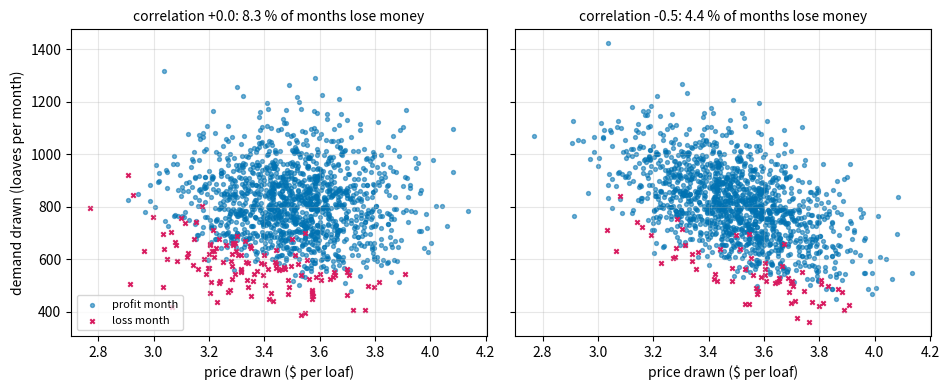
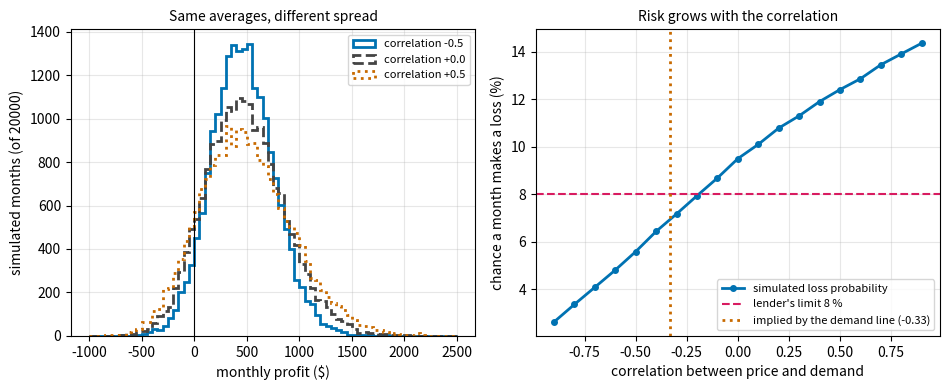

Generate these figures, in order, with matplotlib:
"""Session 4 (Level 3): price and demand that move together.

Run:  python start.py 4
"""
# %% [markdown]
# # Session 4: when price and demand move together
# **A. Real-world problem.** In Session 3 the bakery's price, variable cost and demand were
# random, but *independent*: a high price said nothing about demand. Real customers do not
# behave like that. When the price is higher than planned, fewer people buy; in a festival week
# a higher price can even come with more buyers. How much does that link change the risk of a
# loss month, even when every average stays the same? Today you add a **correlation** between
# price and demand to the Monte Carlo model, check it against formulas, and ask what correlation
# a lender should believe.
#
# *General education only: the bakery and its numbers are made up, and this is not
# financial advice.*

# %%
import math
import pathlib

import numpy as np

OUT = (pathlib.Path(__file__).resolve().parent if "__file__" in globals() else pathlib.Path(".")) / "out"

F, P, V, Q = 1200.0, 3.50, 1.40, 800.0          # as in Sessions 2 and 3
P_SD, V_SD, Q_SD = 0.20, 0.15, 150.0            # made-up standard deviations of Session 3
DEMAND_B = 250.0                                # Session 2: loaves per month lost per dollar of price


# %% [markdown]
# ## Step 1: correlated random draws
# The **correlation** rho (a number from -1 to +1) says how two random inputs move together:
# -1 means a high price always comes with low demand, 0 means no link, +1 means they rise
# together. To draw demand with a chosen rho we mix two independent standard normal numbers:
# `z_demand = rho * z_price + sqrt(1 - rho^2) * z_other`. Then the demand is `mean + sd * z_demand`.
# The price and the variable cost are drawn exactly as in Session 3, so with rho = 0 this
# reproduces Session 3 to the last digit.

# %%
def simulate_profit_corr(rho=0.0, n=20000, seed=42, p_mu=P, p_sd=P_SD, v_mu=V, v_sd=V_SD,
                         d_mu=Q, d_sd=Q_SD, fixed=F, inputs=False):
    """Monthly profit of n random months; correlation rho between price and demand (variable cost independent).

    With inputs=True also return the price and demand arrays."""
    if not -1.0 <= rho <= 1.0:
        raise ValueError("the correlation must be between -1 and +1")
    rng = np.random.default_rng(seed)
    z_price = rng.standard_normal(n)
    z_cost = rng.standard_normal(n)
    z_other = rng.standard_normal(n)
    price = p_mu + p_sd * z_price
    vcost = v_mu + v_sd * z_cost
    demand = np.maximum(d_mu + d_sd * (rho * z_price + math.sqrt(1.0 - rho * rho) * z_other), 0.0)
    profit = (price - vcost) * demand - fixed
    return (profit, price, demand) if inputs else profit


def summarize(profits):
    return {"mean": float(np.mean(profits)), "std": float(np.std(profits)),
            "p5": float(np.percentile(profits, 5)), "p50": float(np.percentile(profits, 50)),
            "p95": float(np.percentile(profits, 95)), "loss": float(np.mean(profits < 0))}


def loss_probability(rho, **kw):
    return float(np.mean(simulate_profit_corr(rho, **kw) < 0))


# %% [markdown]
# ## Step 2: formulas to check the simulation against
# Write profit = X * D - F with X = price - variable cost and D = demand. X and D are jointly
# normal, so the mean and the standard deviation of X D have exact formulas (Isserlis' theorem):
# * mean = mu_X mu_D + Cov(X, D) - F, and Cov(X, D) = rho sigma_p sigma_D (the cost is independent),
# * variance = mu_X^2 sigma_D^2 + mu_D^2 sigma_X^2 + 2 mu_X mu_D Cov + sigma_X^2 sigma_D^2 + Cov^2,
#   with sigma_X^2 = sigma_p^2 + sigma_v^2.
# These ignore the rare months where demand would be negative (clipped at 0 in the simulation;
# at 800 with sd 150 that is more than 5 standard deviations away).

# %%
def profit_mean_formula(rho, p_mu=P, p_sd=P_SD, v_mu=V, d_mu=Q, d_sd=Q_SD, fixed=F):
    return (p_mu - v_mu) * d_mu + rho * p_sd * d_sd - fixed


def profit_std_formula(rho, p_mu=P, p_sd=P_SD, v_mu=V, v_sd=V_SD, d_mu=Q, d_sd=Q_SD):
    mu_x, var_x = p_mu - v_mu, p_sd ** 2 + v_sd ** 2
    cov = rho * p_sd * d_sd
    var = mu_x ** 2 * d_sd ** 2 + d_mu ** 2 * var_x + 2.0 * mu_x * d_mu * cov + var_x * d_sd ** 2 + cov ** 2
    return math.sqrt(var)


def loss_normal_approx(rho, **kw):
    """Quick estimate Phi(-mean / std). The profit is a product of normals, so it is skewed and this is only rough."""
    z = -profit_mean_formula(rho, **{k: v for k, v in kw.items() if k in ("p_mu", "p_sd", "v_mu", "d_mu", "d_sd", "fixed")}) / \
        profit_std_formula(rho, **{k: v for k, v in kw.items() if k in ("p_mu", "p_sd", "v_mu", "v_sd", "d_mu", "d_sd")})
    return 0.5 * (1.0 + math.erf(z / math.sqrt(2.0)))


# %% [markdown]
# ## Step 3: what correlation is believable?
# Session 2 gave a demand line: each extra dollar of price loses 250 loaves a month. If the
# price wobbles by sigma_p = 0.20 dollars *and demand follows that line*, demand moves by
# 250 x 0.20 = 50 loaves, and since the whole demand spread is 150 loaves the correlation is
# -50 / 150 = -0.33. That is a plausible central value; a stronger link needs more of the demand
# spread to be explained by price.

# %%
def implied_rho(p_sd=P_SD, d_sd=Q_SD, slope=DEMAND_B):
    """Correlation if demand moves along a demand line of the given slope when the price wobbles."""
    r = -slope * p_sd / d_sd
    if r < -1.0:
        raise ValueError("the demand line alone would explain more than the whole demand spread")
    return r


# %% [markdown]
# ## Step 4: how the risk depends on the correlation
# We scan rho from -0.9 to +0.9 with the same seed (common random numbers, so the curve is
# smooth). The mean profit hardly moves (it shifts by rho sigma_p sigma_D = 30 dollars per unit
# of rho) but the spread, and with it the loss probability, changes a lot. The lender's limit
# turns that into a question: for which correlations is the loss probability at most the limit?

# %%
def loss_vs_rho(rhos=None, **kw):
    rhos = np.round(np.arange(-0.9, 0.9001, 0.1), 10) if rhos is None else rhos
    return [(float(r) + 0.0, loss_probability(float(r), **kw)) for r in rhos]


def rho_for_limit(limit, lo=-0.99, hi=0.99, **kw):
    """Largest correlation whose loss probability is at most `limit` (bisection), or None if even `lo` fails."""
    if loss_probability(lo, **kw) > limit:
        return None
    if loss_probability(hi, **kw) <= limit:
        return hi
    for _ in range(40):
        mid = 0.5 * (lo + hi)
        if loss_probability(mid, **kw) <= limit:
            lo = mid
        else:
            hi = mid
    return lo


# %% [markdown]
# ## Step 5: a note on what the correlation does
# A high price earns more per loaf but sells fewer loaves. With rho < 0 the two effects partly
# cancel (a **natural hedge**), so the profit varies less; with rho > 0 they add and the profit
# varies more. The expected profit changes only a little. So: *the risk of a loss depends on the
# links between the inputs, not only on the spread of each one.*

# %%
def decompose_spread(rho):
    """Standard deviation of profit with rho, and with rho = 0, and their difference."""
    s, s0 = profit_std_formula(rho), profit_std_formula(0.0)
    return s, s0, s - s0


# %% [markdown]
# ## See it
# Figure 1: price against demand for 1500 months at rho = 0 and rho = -0.5, with the loss
# months marked. Figure 2: profit histograms for rho = -0.5, 0 and +0.5, and the loss
# probability against rho with a limit.

# %%
if __name__ == "__main__":
    import matplotlib.pyplot as plt

    OUT.mkdir(exist_ok=True)
    print("rho: loss probability, mean, std (simulated), mean, std (formula), normal estimate")
    for rho, loss in loss_vs_rho():
        pr = simulate_profit_corr(rho)
        print(f"{rho:5.1f}: loss {100 * loss:5.2f} %  mean {pr.mean():6.1f} std {pr.std():6.1f}   "
              f"formula {profit_mean_formula(rho):6.1f} {profit_std_formula(rho):6.1f}   normal {100 * loss_normal_approx(rho):5.2f} %")
    print("rho implied by the demand line:", round(implied_rho(), 3), "loss", round(100 * loss_probability(implied_rho()), 2), "%")
    r8 = rho_for_limit(0.08)
    print("largest rho with a loss probability of at most 8 %:", round(r8, 3))

    BLUE, ORANGE, MAGENTA = "#0072b2", "#c86a00", "#d81b60"
    fig, axs = plt.subplots(1, 2, figsize=(9.6, 4.0), sharey=True)
    for ax, rho in zip(axs, (0.0, -0.5)):
        pr, price, dem = simulate_profit_corr(rho, n=1500, inputs=True)
        loss = pr < 0
        ax.scatter(price[~loss], dem[~loss], s=8, color=BLUE, alpha=0.55, label="profit month")
        ax.scatter(price[loss], dem[loss], s=10, color=MAGENTA, marker="x", label="loss month")
        ax.set_xlabel("price drawn ($ per loaf)")
        ax.set_title(f"correlation {rho:+.1f}: {100 * np.mean(loss):.1f} % of months lose money", fontsize=10)
        ax.grid(alpha=0.3)
    axs[0].set_ylabel("demand drawn (loaves per month)")
    axs[0].legend(fontsize=8, loc="lower left")
    fig.tight_layout()
    fig.savefig(OUT / "price_demand_scatter.png", dpi=120)

    fig2, axs2 = plt.subplots(1, 2, figsize=(9.6, 4.0))
    bins = np.linspace(-1000, 2500, 71)
    for rho, col, ls in ((-0.5, BLUE, "-"), (0.0, "#444444", "--"), (0.5, ORANGE, ":")):
        pr = simulate_profit_corr(rho)
        axs2[0].hist(pr, bins=bins, histtype="step", lw=2, color=col, ls=ls, label=f"correlation {rho:+.1f}")
    axs2[0].axvline(0, color="black", lw=0.8)
    axs2[0].set_xlabel("monthly profit ($)")
    axs2[0].set_ylabel("simulated months (of 20000)")
    axs2[0].set_title("Same averages, different spread", fontsize=10)
    axs2[0].legend(fontsize=8)
    axs2[0].grid(alpha=0.3)
    rs, ls_ = zip(*loss_vs_rho())
    axs2[1].plot(rs, [100 * x for x in ls_], color=BLUE, lw=2, marker="o", ms=4, label="simulated loss probability")
    axs2[1].axhline(8, color=MAGENTA, ls="--", lw=1.5, label="lender's limit 8 %")
    axs2[1].axvline(implied_rho(), color=ORANGE, ls=":", lw=2, label="implied by the demand line (-0.33)")
    axs2[1].set_xlabel("correlation between price and demand")
    axs2[1].set_ylabel("chance a month makes a loss (%)")
    axs2[1].set_title("Risk grows with the correlation", fontsize=10)
    axs2[1].legend(fontsize=8)
    axs2[1].grid(alpha=0.3)
    fig2.tight_layout()
    fig2.savefig(OUT / "loss_vs_rho.png", dpi=120)
    print("saved figures in", OUT)

# %% [markdown]
# ## Try it
# Do the coding tasks, answer the four questions in the README (section F), then run the
# checkpoint.
